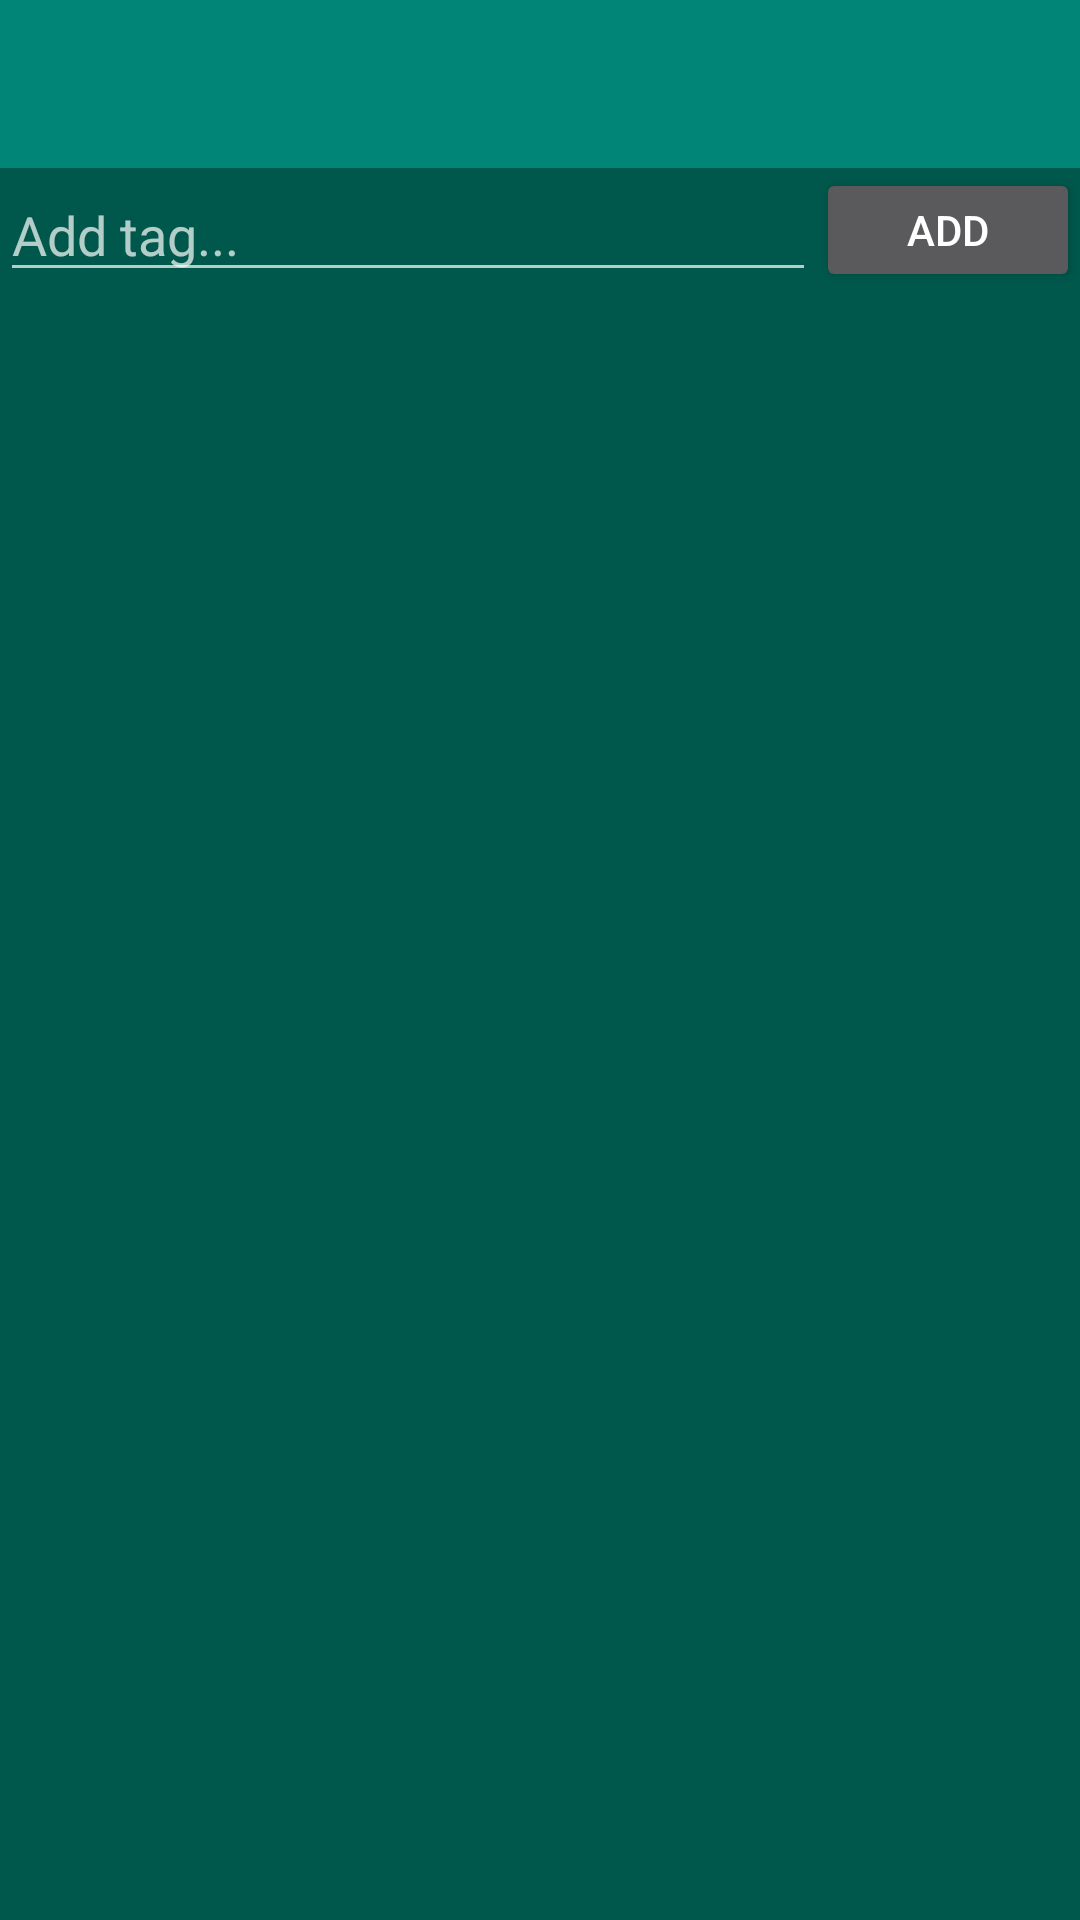

Layout XML and referenced resources for this Android screen:
<!-- AndroidManifest.xml: application theme Theme.AppCompat.NoActionBar -->
<!-- res/layout/activity_search.xml -->
<?xml version="1.0" encoding="utf-8"?>
<RelativeLayout xmlns:android="http://schemas.android.com/apk/res/android"
    xmlns:app="http://schemas.android.com/apk/res-auto"
    xmlns:tools="http://schemas.android.com/tools"
    android:layout_width="match_parent"
    android:layout_height="match_parent"
    tools:context=".ui.activity.SearchActivity"
    android:background="@color/colorPrimaryDark">

    <androidx.appcompat.widget.Toolbar
        android:id="@+id/search_toolbar"
        android:layout_width="match_parent"
        android:layout_height="?attr/actionBarSize"
        android:background="@color/colorPrimary"
        android:theme="@style/ThemeOverlay.AppCompat.Dark.ActionBar"
        app:popupTheme="@style/ThemeOverlay.AppCompat.Light" />

    <LinearLayout
        android:id="@+id/add_controls"
        android:layout_width="match_parent"
        android:layout_height="wrap_content"
        android:orientation="horizontal"
        android:layout_below="@id/search_toolbar">

        <AutoCompleteTextView
            android:id="@+id/tag_txt"
            android:layout_width="0dp"
            android:layout_height="wrap_content"
            android:layout_weight="1"
            android:completionThreshold="1"
            android:hint="Add tag..."
            android:textColor="#FFFFFF" />

        <Button
            android:id="@+id/add_tag_button"
            android:layout_width="wrap_content"
            android:layout_height="match_parent"
            android:text="Add" />
    </LinearLayout>

    <androidx.recyclerview.widget.RecyclerView
        android:id="@+id/tags_recycler"
        android:layout_width="match_parent"
        android:layout_height="match_parent"
        android:layout_below="@id/add_controls"/>

</RelativeLayout>
<!-- resources referenced by this layout -->
<resources>
  <color name="colorPrimary">#008577</color>
  <color name="colorPrimaryDark">#00574B</color>
</resources>
